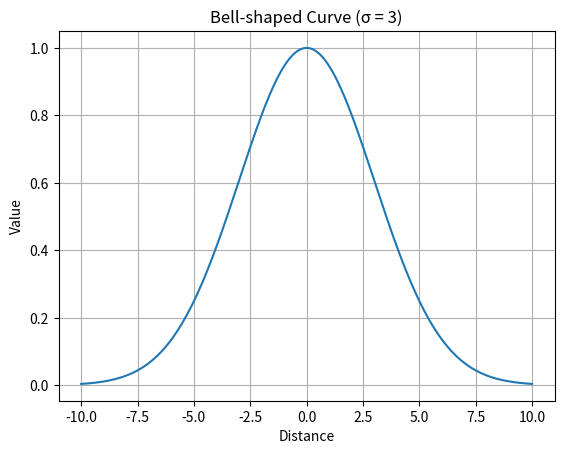

This figure's Python source:
import numpy as np
import matplotlib.pyplot as plt

# Parameters
sigma = 3
center = 0.0

# Create a range of distances
dmat = np.linspace(-10, 10, 1000)

# Compute the bell-shaped curve
bell = np.exp(-(dmat - center) ** 2 / (2 * sigma ** 2))

# Plotting
plt.plot(dmat, bell)
plt.title("Bell-shaped Curve (σ = 3)")
plt.xlabel("Distance")
plt.ylabel("Value")
plt.grid(True)
plt.show()
